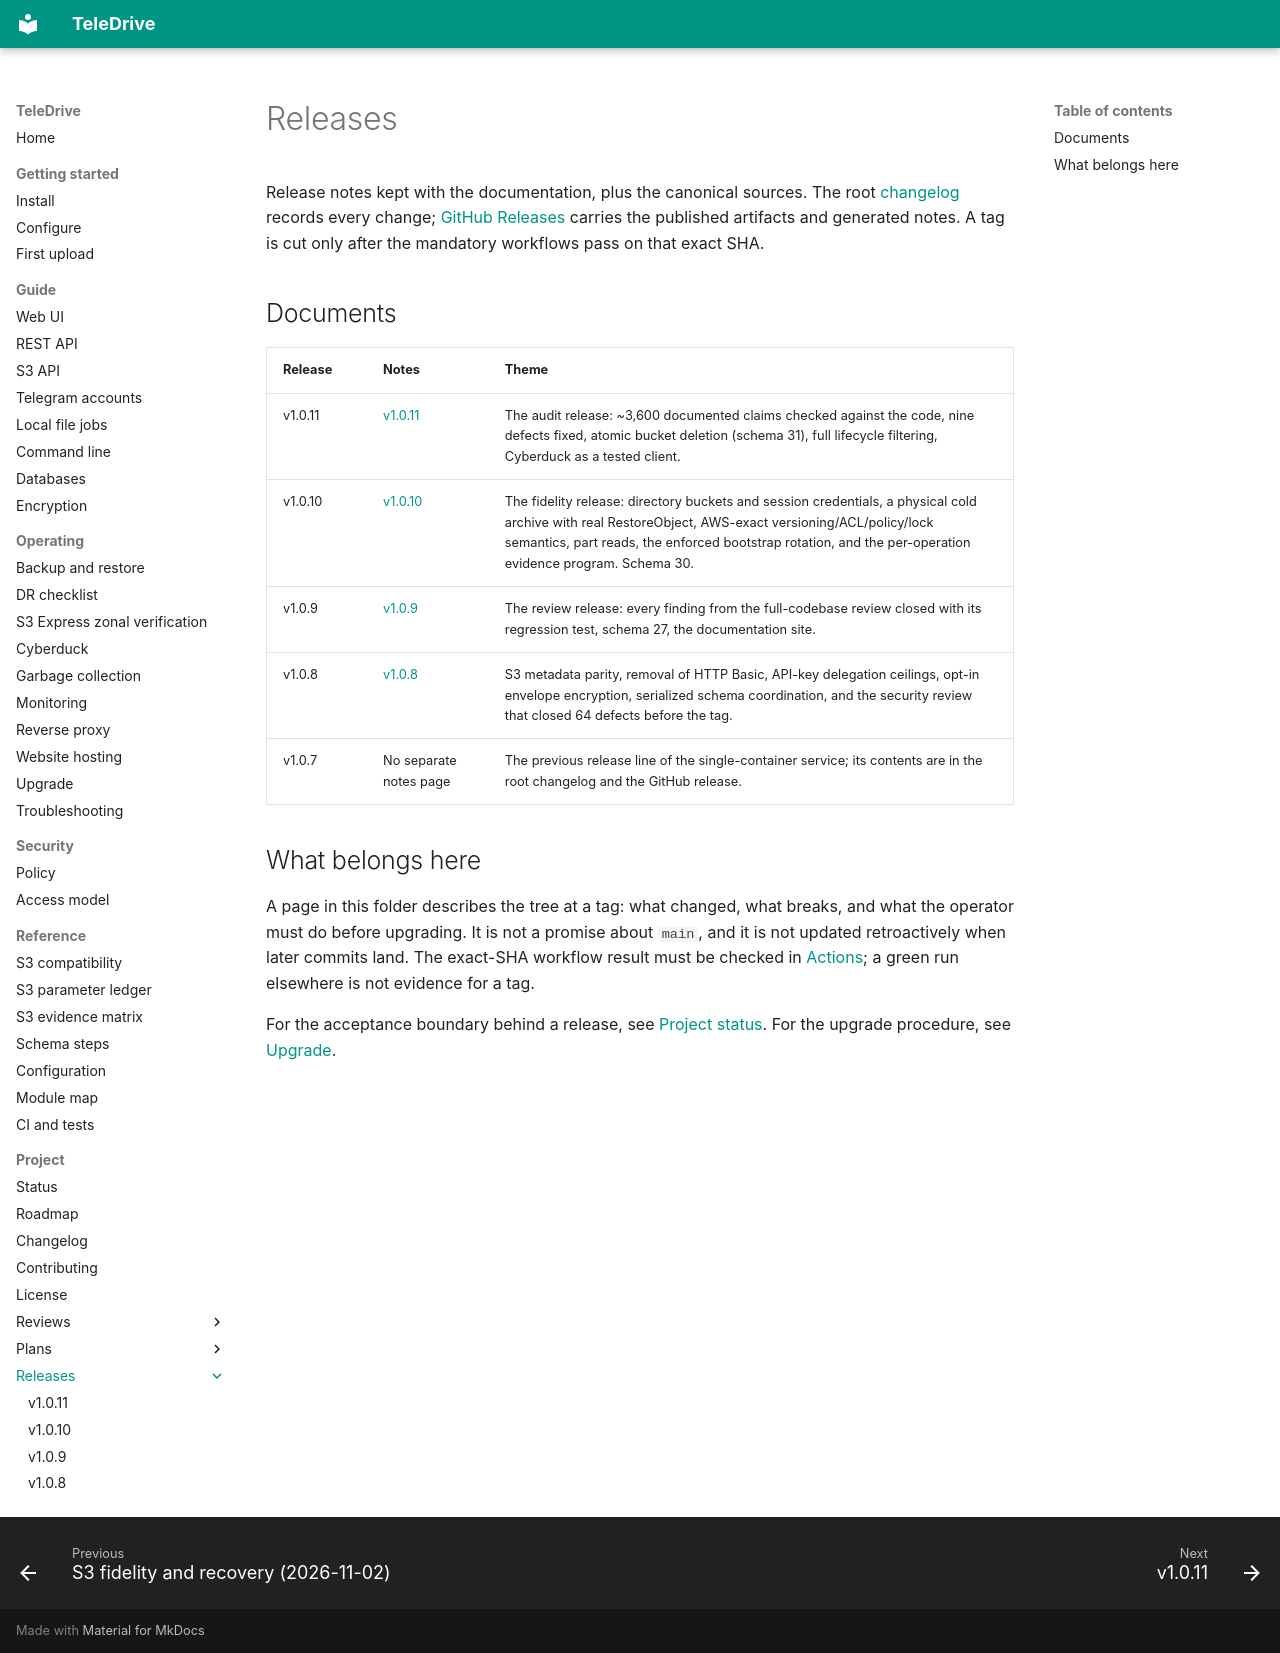

repository: babico/TeleDrive · page: project/releases/index.html · generator: mkdocs

# Releases

Release notes kept with the documentation, plus the canonical sources. The
root [changelog](https://github.com/babico/TeleDrive/blob/main/CHANGELOG.md)
records every change; [GitHub Releases](https://github.com/babico/TeleDrive/releases)
carries the published artifacts and generated notes. A tag is cut only after
the mandatory workflows pass on that exact SHA.

## Documents

| Release | Notes | Theme |
| --- | --- | --- |
| v1.0.11 | [v1.0.11](v1.0.11.md) | The audit release: ~3,600 documented claims checked against the code, nine defects fixed, atomic bucket deletion (schema 31), full lifecycle filtering, Cyberduck as a tested client. |
| v1.0.10 | [v1.0.10](v1.0.10.md) | The fidelity release: directory buckets and session credentials, a physical cold archive with real RestoreObject, AWS-exact versioning/ACL/policy/lock semantics, part reads, the enforced bootstrap rotation, and the per-operation evidence program. Schema 30. |
| v1.0.9 | [v1.0.9](v1.0.9.md) | The review release: every finding from the full-codebase review closed with its regression test, schema 27, the documentation site. |
| v1.0.8 | [v1.0.8](v1.0.8.md) | S3 metadata parity, removal of HTTP Basic, API-key delegation ceilings, opt-in envelope encryption, serialized schema coordination, and the security review that closed 64 defects before the tag. |
| v1.0.7 | No separate notes page | The previous release line of the single-container service; its contents are in the root changelog and the GitHub release. |

## What belongs here

A page in this folder describes the tree at a tag: what changed, what breaks,
and what the operator must do before upgrading. It is not a promise about
`main`, and it is not updated retroactively when later commits land. The
exact-SHA workflow result must be checked in
[Actions](https://github.com/babico/TeleDrive/actions); a green run elsewhere
is not evidence for a tag.

For the acceptance boundary behind a release, see
[Project status](../status.md). For the upgrade procedure, see
[Upgrade](../../operate/upgrade.md).
